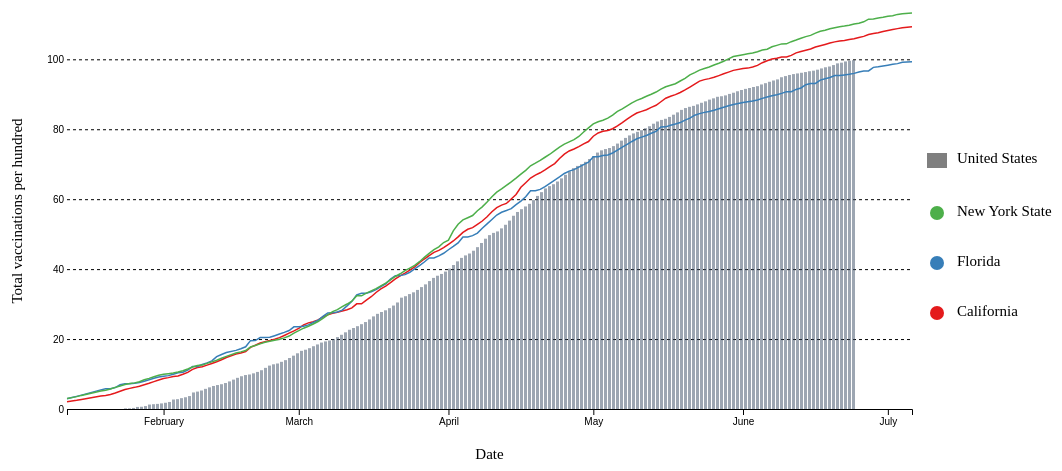
D3 v4 page, settled after 480 driven frames (8 s of simulated time); the page loaded 1 data file(s).


// set the dimensions and margins of the graph
var margin = {top: 30, right: 150, bottom: 80, left: 60},
    width = 1055 - margin.left - margin.right,
    height = 506 - margin.top - margin.bottom;

// append the svg object to the body of the page
var svg = d3.select("body")
  .append("svg")
    .attr("width", width + margin.left + margin.right)
    .attr("height", height + margin.top + margin.bottom)
  .append("g")
    .attr("transform",
          "translate(" + margin.left + "," + margin.top + ")");

var div = d3.select("body").append("div") 
  .attr("class", "tooltip")       
  .style("opacity", 0);

//Read the data
d3.csv("./us-state-covid-vaccines-per-100.csv",

  // Now I can use this dataset:
  function(data) {
    
    country_data = data.filter(function(d){ return d.Entity == "United States" });
    tokeep = ["California", "Florida", "New York State"]
    data = data.filter(function(d,i){ return tokeep.indexOf(d.Entity) >= 0 });

    var sumstat = d3.nest() // nest function allows to group the calculation per level of a factor
      .key(function(d) { return d.Entity;})
      .entries(data);

    var formatTime = d3.timeFormat("%B %d, %Y");
    var parseDate = d3.utcParse("%Y-%m-%d");
    data.forEach(function(d) {
      d["Day"] = parseDate(d.Day);
    });
    // Add X axis --> it is a date format
    var x = d3.scaleBand()
      .domain(country_data.map(function(d) {return d.Day;}))
      .padding(0.3)
      .rangeRound([ 0, width ]);

    // Add Y axis
    var y = d3.scaleLinear()
      .domain([0, d3.max(data, function(d) { return +d.total_vaccinations_per_hundred; })])
      .range([ height, 0 ]);
    svg.append("g")
      .call(d3.axisLeft(y).tickSize(-width).ticks(5))
      .style("stroke-dasharray", "3 3")
      .call(g => g.select(".domain").remove());

    svg.append("text")
      .attr("transform", "rotate(-90)")
      .attr("y", 0 - margin.left)
      .attr("x",0 - (height / 2))
      .attr("dy", "1em")
      .style("text-anchor", "middle")
      .style("font-size", "15px")
      .text("Total vaccinations per hundred");    

    svg.append("text")             
      .attr("transform",
            "translate(" + (width/2) + " ," + 
                           (height + margin.top + 20) + ")")
      .style("text-anchor", "middle")
      .style("font-size", "15px")
      .text("Date");

    var bar = svg.selectAll("rect")
      .data(country_data)
      .enter().append("g");

    // bar chart
    bar.append("rect")
      .attr("x", function(d) { return x(d.Day); })
      .attr("y", function(d) { return y(d.total_vaccinations_per_hundred); })
      .attr("width", x.bandwidth())
      .attr("height", function(d) { return height - y(d.total_vaccinations_per_hundred); }) 
      .attr("fill", "#3C4E66")   
      .style("opacity", 0.5)

    var res = tokeep;
    var color = d3.scaleOrdinal()
      .domain(res)
      .range(['#e41a1c','#377eb8','#4daf4a']);

    var x_time = d3.scaleTime()
      .domain(d3.extent(data, function(d) { return d.Day; }))
      .range([ 0, width ]);
    svg.append("g")
      .attr("transform", "translate(0," + height + ")")
      .call(d3.axisBottom(x_time));
    // Add the line
    svg.selectAll(".line")
      .data(sumstat)
      .enter()
      .append("path")
        .attr("fill", "none")
        .attr("stroke", function(d){ return color(d.key) })
      .attr("stroke-width", 1.5)
      .attr("d", function(d) {
        return d3.line()
          .x(function(d) { return x_time(d.Day);})
          .y(function(d) { return y(d.total_vaccinations_per_hundred) })
          (d.values)
      });

    var legend = svg.selectAll(".entity")
      .data(sumstat)
      .enter()
      .append("g")
        .attr("class", "legend")
        .attr("transform", "translate(50,0)");

    var legend_y = d3.scaleOrdinal()
      .domain(res)
      .range([ 300, 250, 200]);

    legend.append('circle')
      .attr('cx', width-25)
      .attr('cy', function(d) {
        return legend_y(d.key);
      })
      .attr("r", 7)
      .style("fill", function(d) {return color(d.key); });

    legend.append('text')
      .attr('x', width-5)
      .attr('y', function(d) {
        return legend_y(d.key)+3;
      })
      .style("font-size", "15px")
      .text(function(d) {return d.key; });

    svg.append('rect')
      .attr('x', width + 15)
      .attr('y', 140)
      .attr("width", 20)
      .attr("height", 15)
      .style("fill", "3C4E66")
      .style("opacity", 0.5);

    svg.append('text')
      .attr('x', width + 45)
      .attr('y', 150)
      .style("font-size", "15px")
      .text("United States");
      
})


### data: us-state-covid-vaccines-per-100.csv
Entity, Code, Day, total_vaccinations_per_hundred
Alabama, , 2021-01-12, 1.59
Alabama, , 2021-01-13, 1.71
Alabama, , 2021-01-14, 1.88
Alabama, , 2021-01-15, 2.05
Alabama, , 2021-01-19, 2.67
Alabama, , 2021-01-20, 2.84
Alabama, , 2021-01-21, 3.38
Alabama, , 2021-01-22, 4.06
Alabama, , 2021-01-23, 4.52
Alabama, , 2021-01-24, 4.97
Alabama, , 2021-01-25, 5.11
Alabama, , 2021-01-26, 5.2
Alabama, , 2021-01-27, 5.43
Alabama, , 2021-01-28, 5.69
Alabama, , 2021-01-29, 6.14
Alabama, , 2021-01-30, 6.98
Alabama, , 2021-01-31, 7.22
Alabama, , 2021-02-01, 7.31
Alabama, , 2021-02-02, 7.58
Alabama, , 2021-02-03, 7.92
Alabama, , 2021-02-04, 8.33
Alabama, , 2021-02-05, 8.78
Alabama, , 2021-02-06, 9.28
Alabama, , 2021-02-07, 9.43
Alabama, , 2021-02-08, 9.54
Alabama, , 2021-02-09, 10.01
Alabama, , 2021-02-10, 10.52
Alabama, , 2021-02-11, 11.08
Alabama, , 2021-02-12, 11.65
Alabama, , 2021-02-13, 12.26
Alabama, , 2021-02-14, 12.49
Alabama, , 2021-02-16, 12.99
Alabama, , 2021-02-17, 13.26
Alabama, , 2021-02-18, 13.71
Alabama, , 2021-02-19, 15.07
Alabama, , 2021-02-20, 15.85
Alabama, , 2021-02-21, 16.08
Alabama, , 2021-02-22, 16.19
Alabama, , 2021-02-23, 16.62
Alabama, , 2021-02-24, 17.13
Alabama, , 2021-02-25, 17.64
Alabama, , 2021-02-26, 18.23
Alabama, , 2021-02-27, 18.99
Alabama, , 2021-02-28, 19.22
Alabama, , 2021-03-01, 19.34
Alabama, , 2021-03-02, 19.83
Alabama, , 2021-03-03, 20.4
Alabama, , 2021-03-04, 21.05
Alabama, , 2021-03-05, 21.71
Alabama, , 2021-03-06, 22.43
Alabama, , 2021-03-07, 22.64
Alabama, , 2021-03-08, 22.77
Alabama, , 2021-03-09, 23.27
Alabama, , 2021-03-10, 23.94
Alabama, , 2021-03-11, 24.67
Alabama, , 2021-03-12, 25.48
Alabama, , 2021-03-13, 26.27
Alabama, , 2021-03-14, 26.49
Alabama, , 2021-03-15, 26.64
Alabama, , 2021-03-16, 27.17
... 10,291 more rows